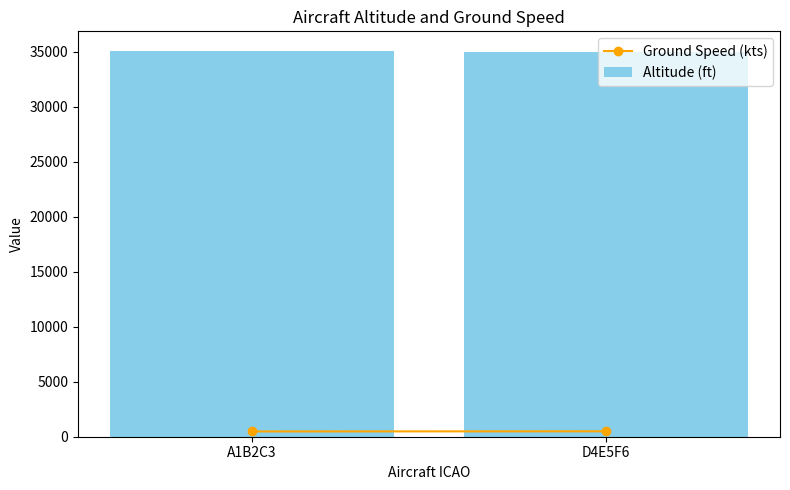

Generate this figure with matplotlib:
import pandas as pd
import numpy as np
import matplotlib.pyplot as plt

# Seed for reproducibility
np.random.seed(42)

# Timestamp for snapshot
timestamp = pd.Timestamp('2025-08-27 20:37:00')

# Aircraft ICAO codes
aircraft_ids = ['A1B2C3', 'D4E5F6']

# Altitude (ft)
## Unit: Feet above mean sea level (MSL)
# #Source: Often derived from barometric pressure sensors or GPS

#ICAO: Unique 24-bit address assigned to each aircraft
## Unit: Hexadecimal string
# #Source: Assigned by ICAO and used in ADS-B transmissions

# Ground Speed (kts)
## Unit: Knots (nautical miles per hour)    
# #Source: Calculated from GPS data or derived from airspeed and wind information

# Vertical Rate (fpm)
## Unit: Feet per minute
# #Source: Derived from changes in altitude over time, often using barometric or GPS data

# Position Confidence
## Unit: Dimensionless (0 to 1 scale)
# #Source: Calculated based on the quality of the position data, including factors like GPS signal strength and number of satellites


# Simulate telemetry
data = {
    'Timestamp': [timestamp] * 2,
    'ICAO': aircraft_ids,
    'Altitude_ft': np.random.normal(loc=35000, scale=200, size=2).round(),
    'GroundSpeed_kts': np.random.normal(loc=470, scale=15, size=2).round(1),
    'VerticalRate_fpm': np.random.choice([0, 64, -64, 128, -128], size=2),
    'PositionConfidence': np.random.uniform(0.92, 0.99, size=2).round(3)
}

# Create DataFrame
df = pd.DataFrame(data)

# Diagnostic function
def describe_column(series, label="Metric"):
    print(f"\nStatistics for: {label}")
    print("-" * 20)
    print(f"Count: {series.count()}")
    print(f"Mean: {series.mean():.2f}")
    print(f"Median: {series.median()}")
    print(f"Mode: {series.mode().values.tolist()}")
    print(f"Standard Deviation: {series.std():.2f}")
    print(f"Variance: {series.var():.2f}")
    print(f"Min: {series.min()}")
    print(f"Max: {series.max()}")
    print(f"Range: {series.max() - series.min():.2f}")
    print(f"25th Percentile (Q1): {series.quantile(0.25):.2f}")
    print(f"75th Percentile (Q3): {series.quantile(0.75):.2f}")
    print(f"IQR (Q3 - Q1): {series.quantile(0.75) - series.quantile(0.25):.2f}")
    print(f"Skewness: {series.skew():.2f}")
    print(f"Kurtosis: {series.kurtosis():.2f}")
    print("-" * 40)

# Batch diagnostics
def run_diagnostics(df, columns_with_labels):
    for col, label in columns_with_labels.items():
        if col in df.columns:
            describe_column(df[col], label=label)
        else:
            print(f"⚠️ Column '{col}' not found in DataFrame.")

# Define columns to analyze
columns_to_describe = {
    'Altitude_ft': "Altitude (ft)",
    'GroundSpeed_kts': "Ground Speed (kts)",
    'VerticalRate_fpm': "Vertical Rate (fpm)",
    'PositionConfidence': "Position Confidence"
}

# Display raw data
print("🛫 Simulated ADS-B Snapshot:\n")
print(df)

# Run diagnostics
run_diagnostics(df, columns_to_describe)

# Visualize Altitude and Ground Speed
plt.figure(figsize=(8, 5))
plt.bar(df['ICAO'], df['Altitude_ft'], color='skyblue', label='Altitude (ft)')
plt.plot(df['ICAO'], df['GroundSpeed_kts'], color='orange', marker='o', label='Ground Speed (kts)')
plt.xlabel('Aircraft ICAO')
plt.ylabel('Value')
plt.title('Aircraft Altitude and Ground Speed')
plt.legend()
plt.tight_layout()
plt.show()
